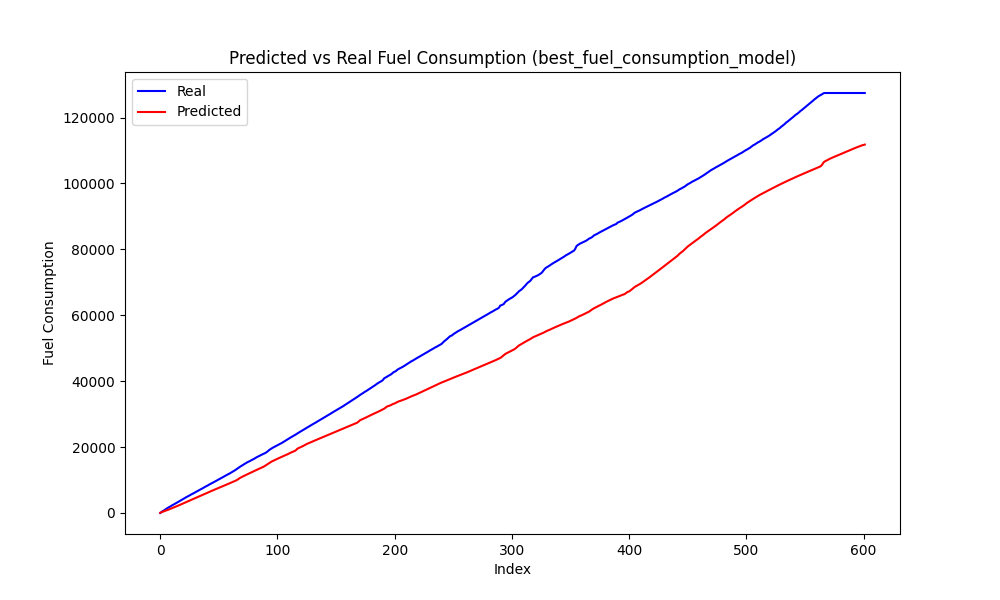

Data behind this chart, as committed beside it:
Speed, Actual, Predicted, Predicted_Diff, Actual_Diff
0, 246.8, 231.4, 152.5, 246.8
0, 545.4, 375.2, 143.8, 298.6
0, 725.9, 498.2, 123, 180.5
0, 982.4, 615.3, 117.1, 256.5
0, 1206, 735.1, 119.9, 223.8
0, 1461, 873.2, 138, 254.6
0, 1652, 1018, 144.6, 190.7
0, 1873, 1162, 144.3, 221.9
0, 2070, 1306, 143.6, 196.8
0, 2293, 1450, 144.3, 223
0, 2475, 1596, 145.8, 181.4
0, 2686, 1743, 147.4, 211.7
0, 2885, 1892, 148.8, 198.3
0, 3118, 2042, 150, 233.8
0, 3303, 2193, 151.1, 184.1
0, 3503, 2345, 152.2, 200.2
0, 3721, 2498, 153.2, 217.8
0, 3948, 2653, 154.2, 227.0
0, 4129, 2808, 155.1, 181.4
0, 4326, 2964, 155.9, 197
0, 4534, 3120, 156.5, 208.4
0, 4767, 3277, 157.1, 232.7
0, 4942, 3435, 157.5, 175.4
0, 5128, 3592, 157.8, 185.2
0, 5322, 3750, 158.1, 194.1
0, 5546, 3909, 158.2, 224.3
0, 5724, 4067, 158.3, 177.6
0, 5912, 4225, 158.3, 188.4
0, 6099, 4383, 158.2, 187.2
0, 6319, 4542, 158.1, 220.2
0, 6500, 4700, 158, 180.8
0, 6690, 4857, 157.8, 189.9
0, 6891, 5015, 157.6, 200.7
0, 7091, 5172, 157.3, 200.3
0, 7271, 5329, 157.1, 179.6
0, 7475, 5486, 156.8, 204.6
0, 7665, 5643, 156.5, 189.2
0, 7887, 5799, 156.2, 222.1
0, 8063, 5955, 155.9, 176
0, 8257, 6110, 155.5, 194.1
0, 8447, 6265, 155.2, 190.5
0, 8667, 6420, 154.8, 219.7
0, 8845, 6574, 154.3, 178.5
0, 9032, 6728, 153.9, 186.7
0, 9235, 6882, 153.4, 202.5
0, 9441, 7035, 152.9, 206.1
0, 9615, 7187, 152.4, 174.1
0, 9805, 7339, 151.8, 190.1
0, 10014, 7490, 151.3, 209.5
0, 10218, 7641, 150.7, 204
0, 10391, 7791, 150.2, 172.5
0, 10583, 7941, 149.7, 191.8
0, 10790, 8090, 149.2, 206.9
0, 10991, 8239, 148.9, 201.2
0, 11168, 8387, 148.7, 177.6
0, 11357, 8536, 148.7, 188.9
0, 11567, 8685, 149, 209.3
0, 11788, 8835, 149.6, 220.9
0, 11950, 8985, 150.1, 162.7
0, 12163, 9136, 150.9, 212.4
... 541 more rows
